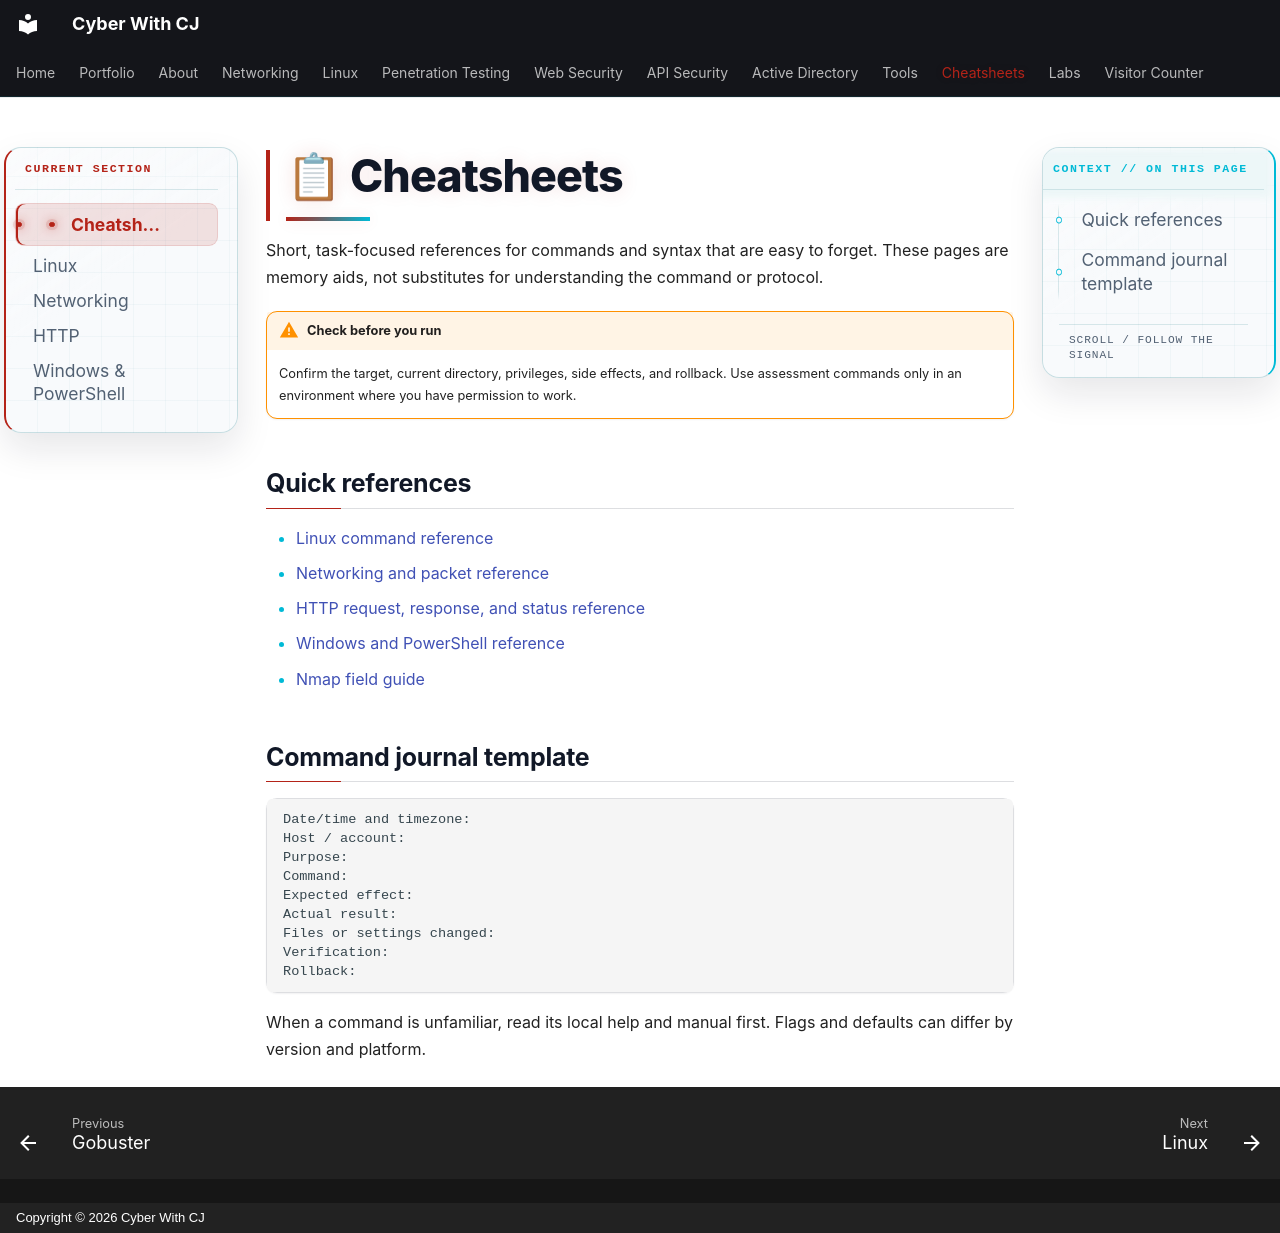

repository: ChiragMenariyaCJ/ChiragMenariyaCJ.github.io · page: cheatsheets/index.html · generator: mkdocs · copyright: Copyright © 2026 Cyber With CJ

# 📋 Cheatsheets

Short, task-focused references for commands and syntax that are easy to forget. These pages are memory aids, not substitutes for understanding the command or protocol.

!!! warning "Check before you run"
    Confirm the target, current directory, privileges, side effects, and rollback. Use assessment commands only in an environment where you have permission to work.

## Quick references

- [Linux command reference](linux.md)
- [Networking and packet reference](networking.md)
- [HTTP request, response, and status reference](http.md)
- [Windows and PowerShell reference](windows-powershell.md)
- [Nmap field guide](../tools/nmap.md)

## Command journal template

```text
Date/time and timezone:
Host / account:
Purpose:
Command:
Expected effect:
Actual result:
Files or settings changed:
Verification:
Rollback:
```

When a command is unfamiliar, read its local help and manual first. Flags and defaults can differ by version and platform.
